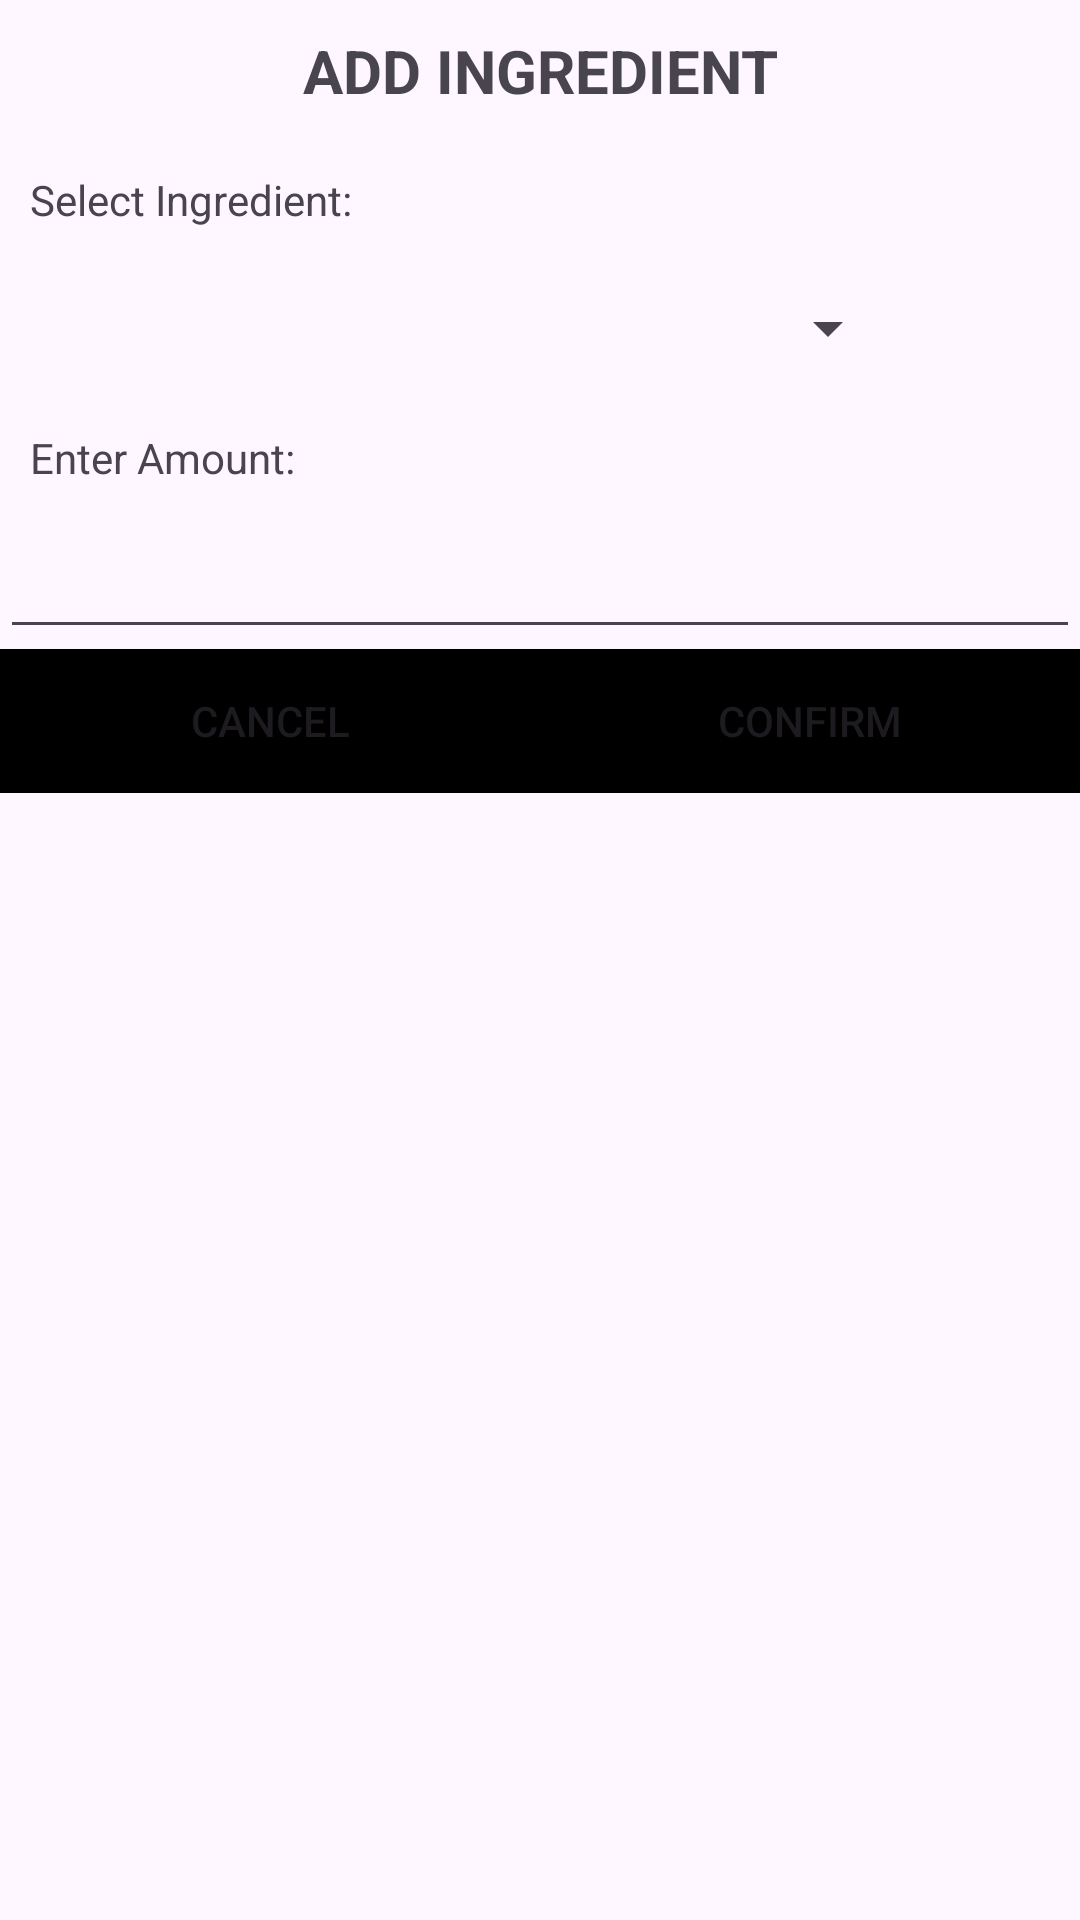

Layout XML and referenced resources for this Android screen:
<!-- AndroidManifest.xml: application theme Theme.CofTea -->
<!-- res/layout/add_product_ingredient_dialog_fragment.xml -->
<?xml version="1.0" encoding="utf-8"?>
<LinearLayout xmlns:android="http://schemas.android.com/apk/res/android"
    xmlns:app="http://schemas.android.com/apk/res-auto"
    xmlns:tools="http://schemas.android.com/tools"
    android:orientation="vertical"
    android:layout_width="match_parent"
    android:layout_height="match_parent">

    <TextView
        android:layout_width="match_parent"
        android:layout_height="wrap_content"
        android:padding="10dp"
        android:gravity="center"
        android:textSize="20dp"
        android:textStyle="bold"
        android:text="ADD INGREDIENT"/>
    <TextView
        android:padding="10dp"
        android:layout_width="wrap_content"
        android:layout_height="wrap_content"
        android:text="Select Ingredient:"/>
    <Spinner
        android:padding="10dp"
        android:id="@+id/sIngredientToAddSelection"
        android:layout_width="300dp"
        android:layout_height="47dp"
        />
    <TextView
        android:padding="10dp"
        android:layout_width="wrap_content"
        android:layout_height="wrap_content"
        android:text="Enter Amount:"/>
    <EditText
        android:padding="10dp"
        android:inputType="number"
        android:id="@+id/etIngredientToAddAmount"
        android:layout_width="match_parent"
        android:layout_height="wrap_content"/>

    <LinearLayout
        android:layout_width="match_parent"
        android:layout_height="wrap_content"
        android:orientation="horizontal">

        <Button
            android:id="@+id/btnIngredientToAddCancel"
            android:layout_width="0dp"
            android:layout_height="wrap_content"
            android:layout_weight="1"
            android:background="@color/black"
            android:text="CANCEL" />
        <Button
            android:id="@+id/btnIngredientToAddConfirm"
            android:layout_width="0dp"
            android:layout_height="wrap_content"
            android:layout_weight="1"
            android:background="@color/black"
            android:text="CONFIRM" />

    </LinearLayout>



</LinearLayout>
<!-- resources referenced by this layout -->
<resources>
  <color name="black">#FF000000</color>
  <style name="Theme.CofTea" parent="Base.Theme.CofTea" />
  <style name="Base.Theme.CofTea" parent="Theme.Material3.DayNight.NoActionBar">
          
          <item name="colorPrimary">@color/black</item>
  
      </style>
</resources>
